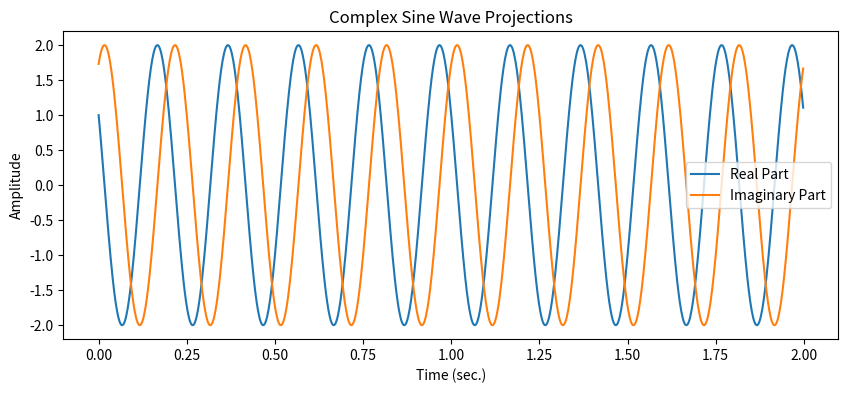

This chart was generated by the following Python code:
import numpy as np
import matplotlib.pyplot as plt

# 一般参数设置
srate = 500  # 采样率 (Hz)
time = np.arange(0., 2., 1. / srate)  # 时间序列

# 正弦波参数设置
freq = 5     # 频率 (Hz)
ampl = 2     # 振幅
phas = np.pi / 3  # 相位 (弧度)

# 生成复数正弦波
csw = ampl * np.exp(1j * (2 * np.pi * freq * time + phas))

plt.figure(figsize=(10, 4))
plt.plot(time, np.real(csw), label='Real Part')
plt.plot(time, np.imag(csw), label='Imaginary Part')
plt.xlabel('Time (sec.)')
plt.ylabel('Amplitude')
plt.title('Complex Sine Wave Projections')
plt.legend()
plt.show()
